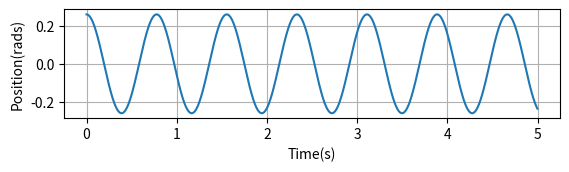
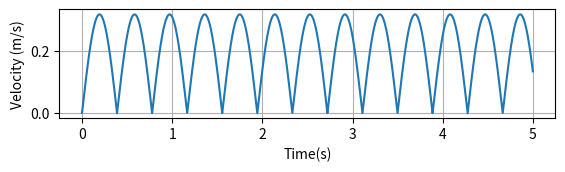
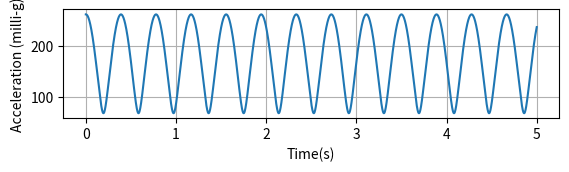

Here is the Python script that generated these plots, in order:
#Pendulum Simulation
# Simulation of a pendulum, graphs position, velocity, and acceleration vs. time using meters and seconds
# Created by: Grant Smith and Patrick Wright

#his will produce three graphs one with velocity vs. time another with position vs. time and a final of acceleration vs. time
#It will print the results at given the given time step and display time, velocity, acceleration, and position.
#A .csv file will be output to the current directory with time in milliseconds and acceleration in milli-gs
#Variables that should be updated depedning on the test are:
#'test_number' this will put the number of the test in the name of the csv file
#'length' this is the length of the pendulum arm
#'timeinitial' this is if you want the simulation to start at another time than 0
#'timestep' this is the size of time step for the simulation
#'mangle' this is the maximum angle of the pendulum (the starting angle)

import math
import numpy as np 
import matplotlib.pyplot as plt
import csv 

#global variables

test_number = '1' #which number test is being performed
length = .15 # length in meters
timeinitial = 0 #time starting value
timefinal = 5  #ending time value
timestep = 0.001  #the 'dt' or how big each time step is 
mangle = (math.pi/12) # max (starting) angle in rads
a = 0 

        #variables for naming simulation test csv files, don't change
data = 'data'
L = 'L='
csv.p = '.csv'
testing = 'test'
file_name = testing + data + test_number + L + str(length) + csv.p

#defintion of functions

def print_system(time,pos,vel,accl):
    '''Prints the position ,velocity, and acceleration
    '''
    print("TIME:     ", round(time,5), ' s')
    print("POSITION: ", pos , ' radians')
    print("VELOCITY: ", vel, ' m/s')
    print("ACCELERATION: ", accl, 'milli-g', "\n")


def position(t):
    '''returns position of pendulum in radians at given time t
    '''
    sr = (9.8)/(length)
    cos = math.sqrt(sr)*t
    pos = mangle * math.cos(cos) #position in radians
    return pos

def posx(t):
    '''returns x position of pendulum in meters at time t'''
    position_x = length*math.sin(position(t))
    return position_x

def posy(t):
    '''returns y position of pendulum in meters at time t'''
    position_y = length*(1-math.cos(position(t)))
    return position_y

def velx(t):
    '''returns x velocity at time t'''
    velocity_x = (posx(t) - posx(t-timestep))/timestep
    return velocity_x

def vely(t):
    '''returns y velocity at time t'''
    velocity_y = (posy(t) - posy(t-timestep))/timestep
    return velocity_y

def velocity(t):
    '''returns the veloctiy (in m/s) of pendulum at given time t
    '''
    vel = (math.sqrt(velx(t)**2 + vely(t)**2))
    return vel

def accx(t):
    '''returns x accel at time t'''
    acceleration_x = (velx(t) - velx(t-timestep))/timestep
    return acceleration_x

def accy(t):
    '''returns y accel at time t'''
    acceleration_y = (vely(t) - vely(t-timestep))/timestep
    return acceleration_y

def acceleration(t):
    '''returns the acceleration (now in milli-g!) of a pendulum at given time t
    '''
    accl = (math.sqrt(accx(t)**2+accy(t)**2))*(1000/9.8)
    return accl

def movement():
    '''returns steps in time starting at time = 0 and ending at time = 1 with time step of .001 seconds
    '''
    time = 0
    time_end = 5
    while time <= time_end:
        print_system(time, position(time), velocity(time), acceleration(time))
        time += timestep # <--------how large step forward in time

def write_csv_data_file():
    '''writes simulated data to a list to prepare for .csv'''
    time = 0
    time_end = 10
    csvData = [[]]
    while time <= time_end:
        csvData.append([time*1000, (acceleration(time))]) # look here ------------11-1-1-1-1-1
        time += timestep
    return csvData

def write_csv(data):
    '''writes data from list to .csv'''
    with open(file_name, 'a') as csvFile:
        writer = csv.writer(csvFile)
        writer.writerows(data)

    csvFile.close()

def plotposition():
    '''returns plot of position vs time
    '''
    # Generate time list (x axis):
    a = 0
    timelist = []
    while a*timestep < timefinal:
        timelist.append(timeinitial+(a*timestep))
        a += 1
    poslist = []
    a = 0
    while a*timestep < timefinal:
        poslist.append(position(timeinitial+(a*timestep)))
        a += 1
    plt.subplot(3,1,2)
    plt.plot(timelist, poslist)
    plt.ylabel('Position(rads)')
    plt.xlabel('Time(s)')
    plt.grid()
    plt.show()

def plotvelocity():
    '''returns plot of velocity vs time
    '''
    # Generate time list (x axis):
    a = 0
    timelist = []
    while a*timestep < timefinal:
        timelist.append(timeinitial+(a*timestep))
        a += 1
    vellist = []
    a = 0
    while a*timestep < timefinal:
        vellist.append(velocity(timeinitial+(a*timestep)))
        a += 1
    plt.subplot(3,1,2)
    plt.plot(timelist, vellist)
    plt.ylabel('Velocity (m/s)')
    plt.xlabel('Time(s)')
    plt.grid()
    plt.show()

def plotacceleration():
    '''returns plot of acceleration vs time
    '''
    # Generate time list (x axis):
    a = 0
    timelist = []
    while a*timestep < timefinal:
        timelist.append(timeinitial+(a*timestep))
        a += 1
    accllist = []
    a = 0
    while a*timestep < timefinal:
        accllist.append(acceleration(timeinitial+(a*timestep)))
        a += 1
    plt.subplot(3,1,2)
    plt.plot(timelist, accllist)
    plt.ylabel('Acceleration (milli-g)')
    plt.xlabel('Time(s)')
    plt.grid()
    plt.show()

#Script that gives position velocity and acceleration plot along with steping throught time
#at a time step = 0.001 s

row = write_csv_data_file() #data that gets written to csv file

plotposition()
plotvelocity()
plotacceleration()
movement()
write_csv(row)
